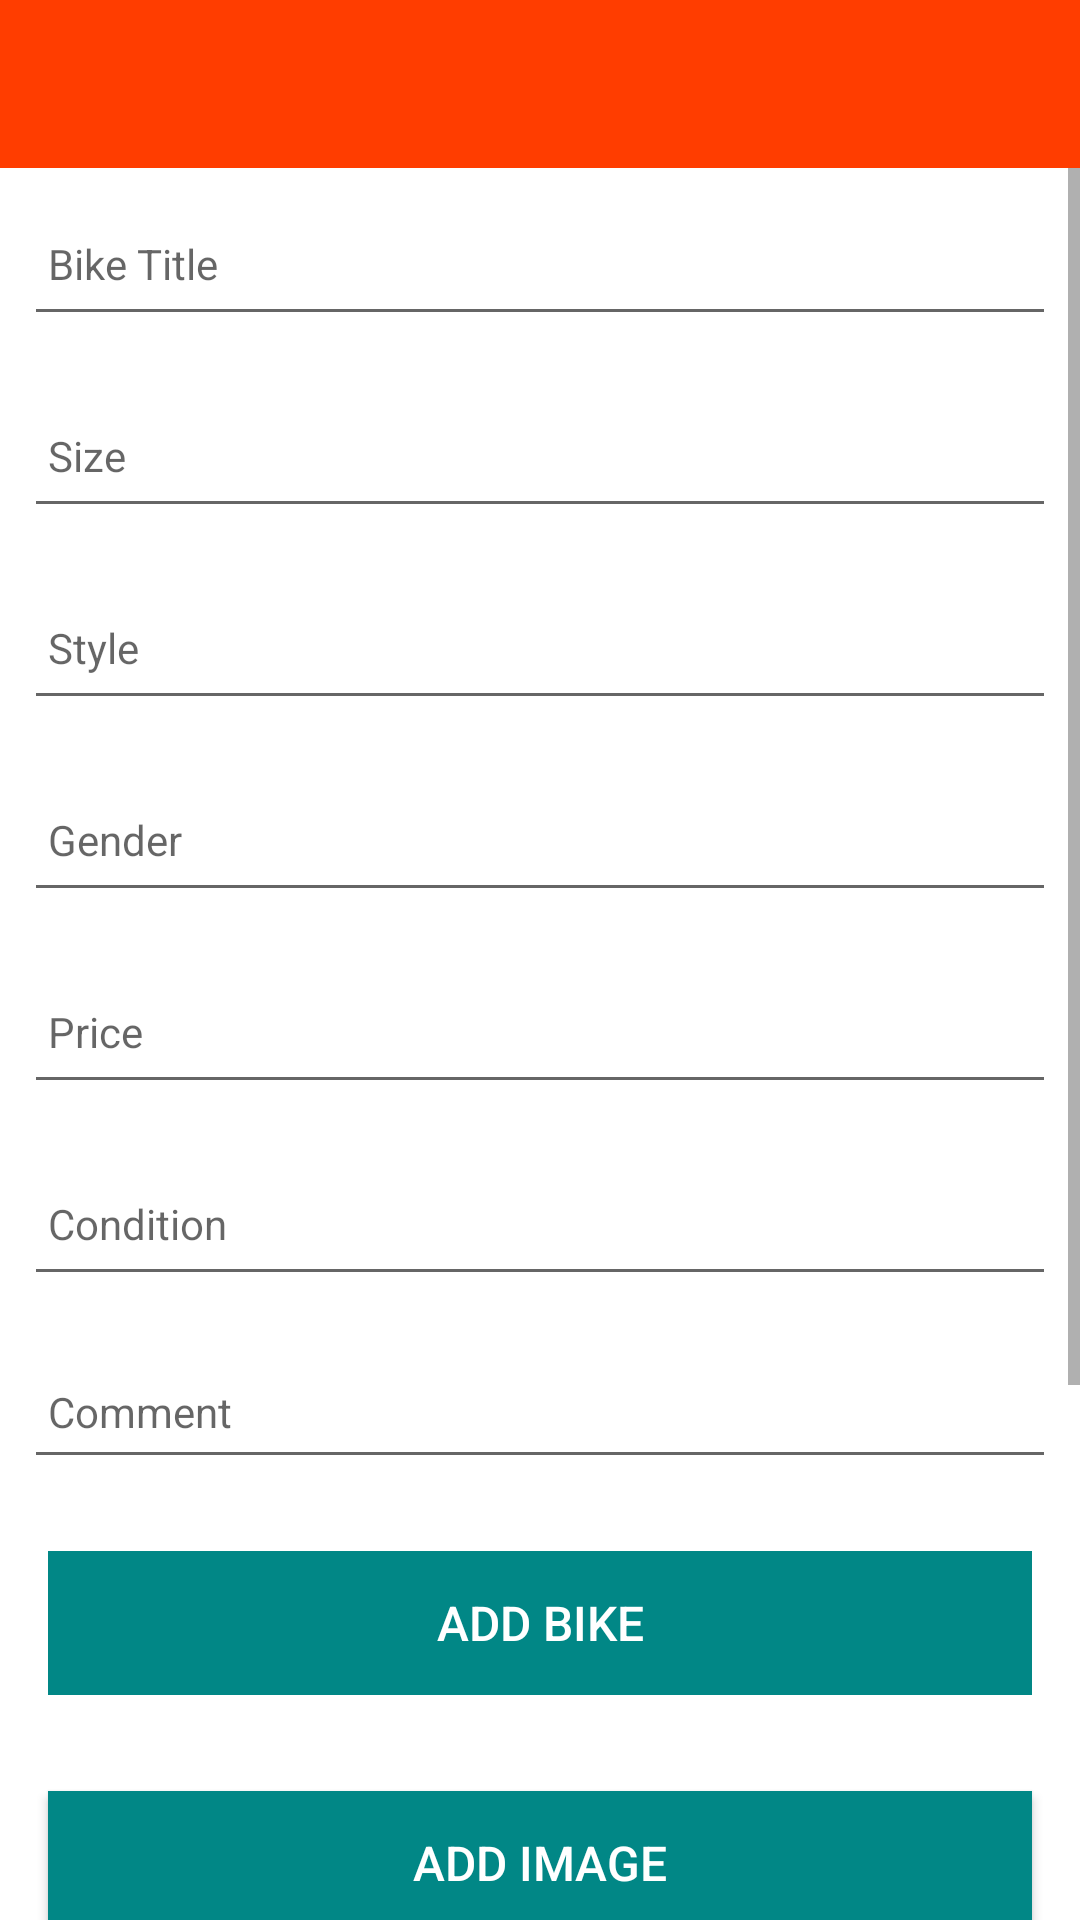

Reconstruct the res/layout file that produces this screen, plus the resources it refers to.
<!-- AndroidManifest.xml: application theme Theme.BikeShop -->
<!-- res/layout/activity_bikeshop.xml -->
<?xml version="1.0" encoding="utf-8"?>
<androidx.constraintlayout.widget.ConstraintLayout xmlns:android="http://schemas.android.com/apk/res/android"
    xmlns:app="http://schemas.android.com/apk/res-auto"
    xmlns:tools="http://schemas.android.com/tools"
    android:layout_width="match_parent"
    android:layout_height="match_parent"
    tools:context=".activities.BikeShopActivity">

    <RelativeLayout
        android:layout_width="match_parent"
        android:layout_height="wrap_content"
        app:layout_constraintBottom_toBottomOf="parent"
        app:layout_constraintTop_toTopOf="parent">

        <com.google.android.material.appbar.AppBarLayout
            android:id="@+id/appBarLayout"
            android:layout_width="match_parent"
            android:layout_height="wrap_content"
            android:fitsSystemWindows="true"
            app:elevation="0dip">

            <androidx.appcompat.widget.Toolbar
                android:id="@+id/toolbarAdd"
                android:layout_width="match_parent"
                android:layout_height="wrap_content"
                app:theme="@style/MyToolbar"></androidx.appcompat.widget.Toolbar>
        </com.google.android.material.appbar.AppBarLayout>

        <ScrollView
            android:layout_width="match_parent"
            android:layout_height="match_parent"
            android:layout_below="@id/appBarLayout"
            android:fillViewport="true">

            <LinearLayout
                android:layout_width="match_parent"
                android:layout_height="wrap_content"
                android:orientation="vertical">

                <EditText
                    android:id="@+id/bikeTitle"
                    android:layout_width="match_parent"
                    android:layout_height="48dp"
                    android:layout_margin="8dp"
                    android:autofillHints=""
                    android:hint="@string/hint_bikeTitle"
                    android:inputType="text"
                    android:maxLength="25"
                    android:maxLines="1"
                    android:padding="8dp"
                    android:textSize="14sp" />

                <EditText
                    android:id="@+id/bikeSize"
                    android:layout_width="match_parent"
                    android:layout_height="48dp"
                    android:layout_margin="8dp"
                    android:autofillHints=""
                    android:hint="@string/hint_bikeSize"
                    android:inputType="text"
                    android:maxLength="25"
                    android:maxLines="1"
                    android:padding="8dp"
                    android:textSize="14sp" />

                <EditText
                    android:id="@+id/bikeStyle"
                    android:layout_width="match_parent"
                    android:layout_height="48dp"
                    android:layout_margin="8dp"
                    android:autofillHints=""
                    android:hint="@string/hint_bikeStyle"
                    android:inputType="text"
                    android:maxLength="25"
                    android:maxLines="1"
                    android:padding="8dp"
                    android:textSize="14sp" />

                <EditText
                    android:id="@+id/bikeGender"
                    android:layout_width="match_parent"
                    android:layout_height="48dp"
                    android:layout_margin="8dp"
                    android:autofillHints=""
                    android:hint="@string/hint_bikeGender"
                    android:inputType="text"
                    android:maxLength="25"
                    android:maxLines="1"
                    android:padding="8dp"
                    android:textSize="14sp" />

                <EditText
                    android:id="@+id/bikePrice"
                    android:layout_width="match_parent"
                    android:layout_height="48dp"
                    android:layout_margin="8dp"
                    android:autofillHints=""
                    android:hint="@string/hint_bikePrice"
                    android:inputType="text"
                    android:maxLength="25"
                    android:maxLines="1"
                    android:padding="8dp"
                    android:textSize="14sp" />

                <EditText
                    android:id="@+id/bikeCondition"
                    android:layout_width="match_parent"
                    android:layout_height="48dp"
                    android:layout_margin="8dp"
                    android:autofillHints=""
                    android:hint="@string/hint_bikeCondition"
                    android:inputType="text"
                    android:maxLength="25"
                    android:maxLines="1"
                    android:padding="8dp"
                    android:textSize="14sp" />

                <EditText
                    android:id="@+id/bikeComment"
                    android:layout_width="match_parent"
                    android:layout_height="45dp"
                    android:layout_margin="8dp"
                    android:autofillHints=""
                    android:hint="@string/hint_bikeComment"
                    android:inputType="text"
                    android:maxLength="100"
                    android:maxLines="1"
                    android:padding="8dp"
                    android:textSize="14sp" />

                <Button
                    android:id="@+id/btnAdd"
                    android:layout_width="match_parent"
                    android:layout_height="wrap_content"
                    android:layout_margin="16dp"
                    android:background="@color/design_default_color_secondary_variant"
                    android:paddingTop="8dp"
                    android:paddingBottom="8dp"
                    android:stateListAnimator="@null"
                    android:text="@string/button_addBike"
                    android:textColor="@color/design_default_color_on_primary"
                    android:textSize="16sp" />

                <Button
                    android:id="@+id/chooseImage"
                    android:layout_width="match_parent"
                    android:layout_height="wrap_content"
                    android:layout_margin="16dp"
                    android:background="@color/design_default_color_secondary_variant"
                    android:paddingTop="8dp"
                    android:paddingBottom="8dp"
                    android:text="@string/button_addImage"
                    android:textColor="@color/design_default_color_on_primary"
                    android:textSize="16sp" />

                <Button
                    android:id="@+id/bikeLocation"
                    android:layout_width="match_parent"
                    android:layout_height="wrap_content"
                    android:layout_margin="16dp"
                    android:background="@color/design_default_color_secondary_variant"
                    android:paddingTop="8dp"
                    android:paddingBottom="8dp"
                    android:stateListAnimator="@null"
                    android:text="@string/button_location"
                    android:textColor="@color/design_default_color_on_primary"
                    android:textSize="16sp" />

                <ImageView
                    android:id="@+id/bikeImage"
                    android:layout_width="match_parent"
                    android:layout_height="156dp"
                    app:srcCompat="@mipmap/ic_launcher" />

            </LinearLayout>
        </ScrollView>


    </RelativeLayout>
</androidx.constraintlayout.widget.ConstraintLayout>
<!-- resources referenced by this layout -->
<resources>
  <string name="button_addBike">Add Bike</string>
  <string name="button_addImage"> Add Image </string>
  <string name="button_location">Set Location</string>
  <string name="hint_bikeComment">Comment</string>
  <string name="hint_bikeCondition">Condition</string>
  <string name="hint_bikeGender">Gender</string>
  <string name="hint_bikePrice">Price</string>
  <string name="hint_bikeSize">Size</string>
  <string name="hint_bikeStyle">Style</string>
  <string name="hint_bikeTitle">Bike Title</string>
  <style name="MyToolbar" parent="ThemeOverlay.AppCompat.Dark.ActionBar">
              <item name="android:background">@color/orange</item>
              <item name="android:textColorPrimary">@color/black</item>
          </style>
  <style name="Theme.BikeShop" parent="Theme.MaterialComponents.DayNight.DarkActionBar">
          
          <item name="colorPrimary">@color/indigo_dark</item>
          <item name="colorPrimaryVariant">@color/orange</item>
          <item name="colorOnPrimary">@color/black</item>
          
          <item name="colorSecondary">@color/indigo_dark</item>
          <item name="colorSecondaryVariant">@color/indigo</item>
          <item name="colorOnSecondary">@color/white</item>
  
          //These 2 lines of code I found on StackOverflow to resolve a problem I was having with a bug that seemed to stem from the Add button on the ListActivity
          <item name="windowActionBar">false</item>
          <item name="windowNoTitle">true</item>
  
  
          
          <item name="android:statusBarColor" tools:targetApi="l">?attr/colorPrimaryVariant</item>
          
      </style>
  <color name="orange">#FF3D00</color>
  <color name="black">#FF000000</color>
  <color name="indigo_dark">#0031CA</color>
  <color name="indigo">#3D5ACE</color>
  <color name="white">#FFFFFFFF</color>
</resources>
